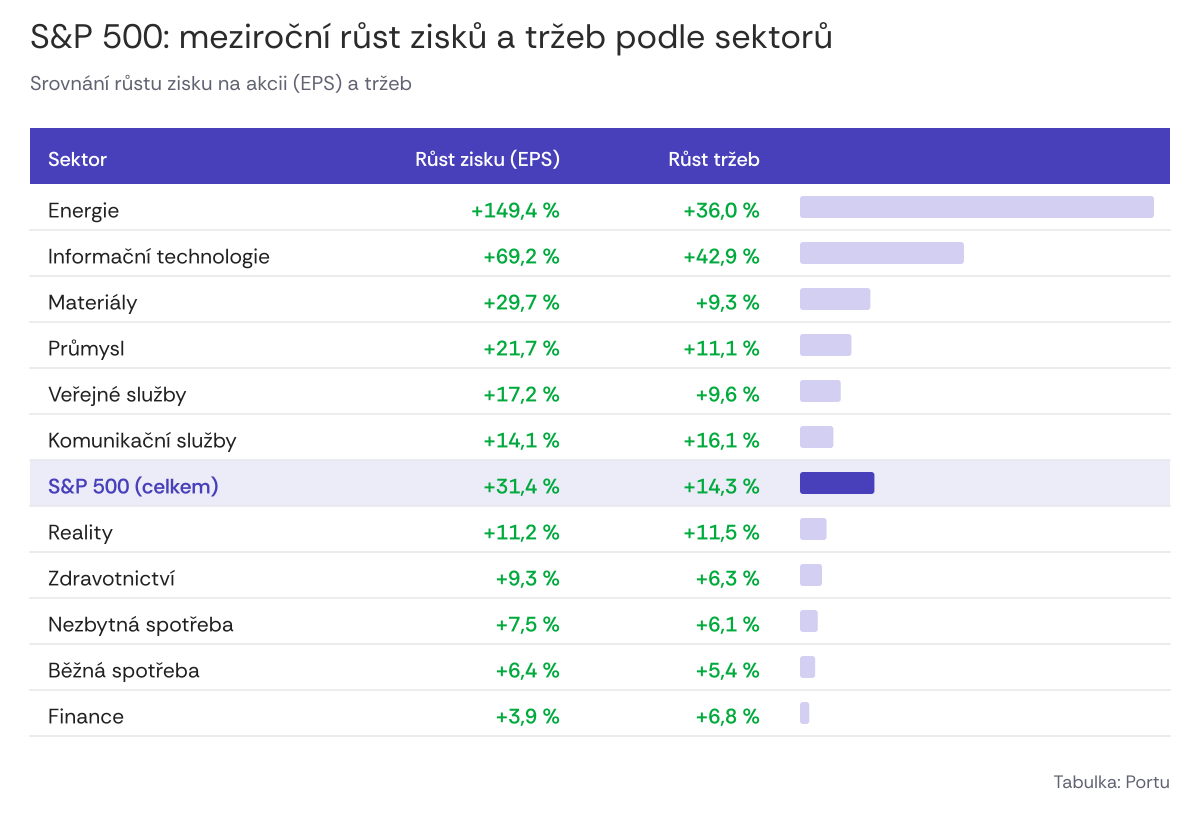

Values plotted in this chart, from the file beside it:
sektor, rust_eps_pct, rust_trzeb_pct, celkem
Energie, 149.4, 36.0, 0
Informační technologie, 69.2, 42.9, 0
Materiály, 29.7, 9.3, 0
Průmysl, 21.7, 11.1, 0
Veřejné služby, 17.2, 9.6, 0
Komunikační služby, 14.1, 16.1, 0
S&P 500 (celkem), 31.4, 14.3, 1
Reality, 11.2, 11.5, 0
Zdravotnictví, 9.3, 6.3, 0
Nezbytná spotřeba, 7.5, 6.1, 0
Běžná spotřeba, 6.4, 5.4, 0
Finance, 3.9, 6.8, 0
